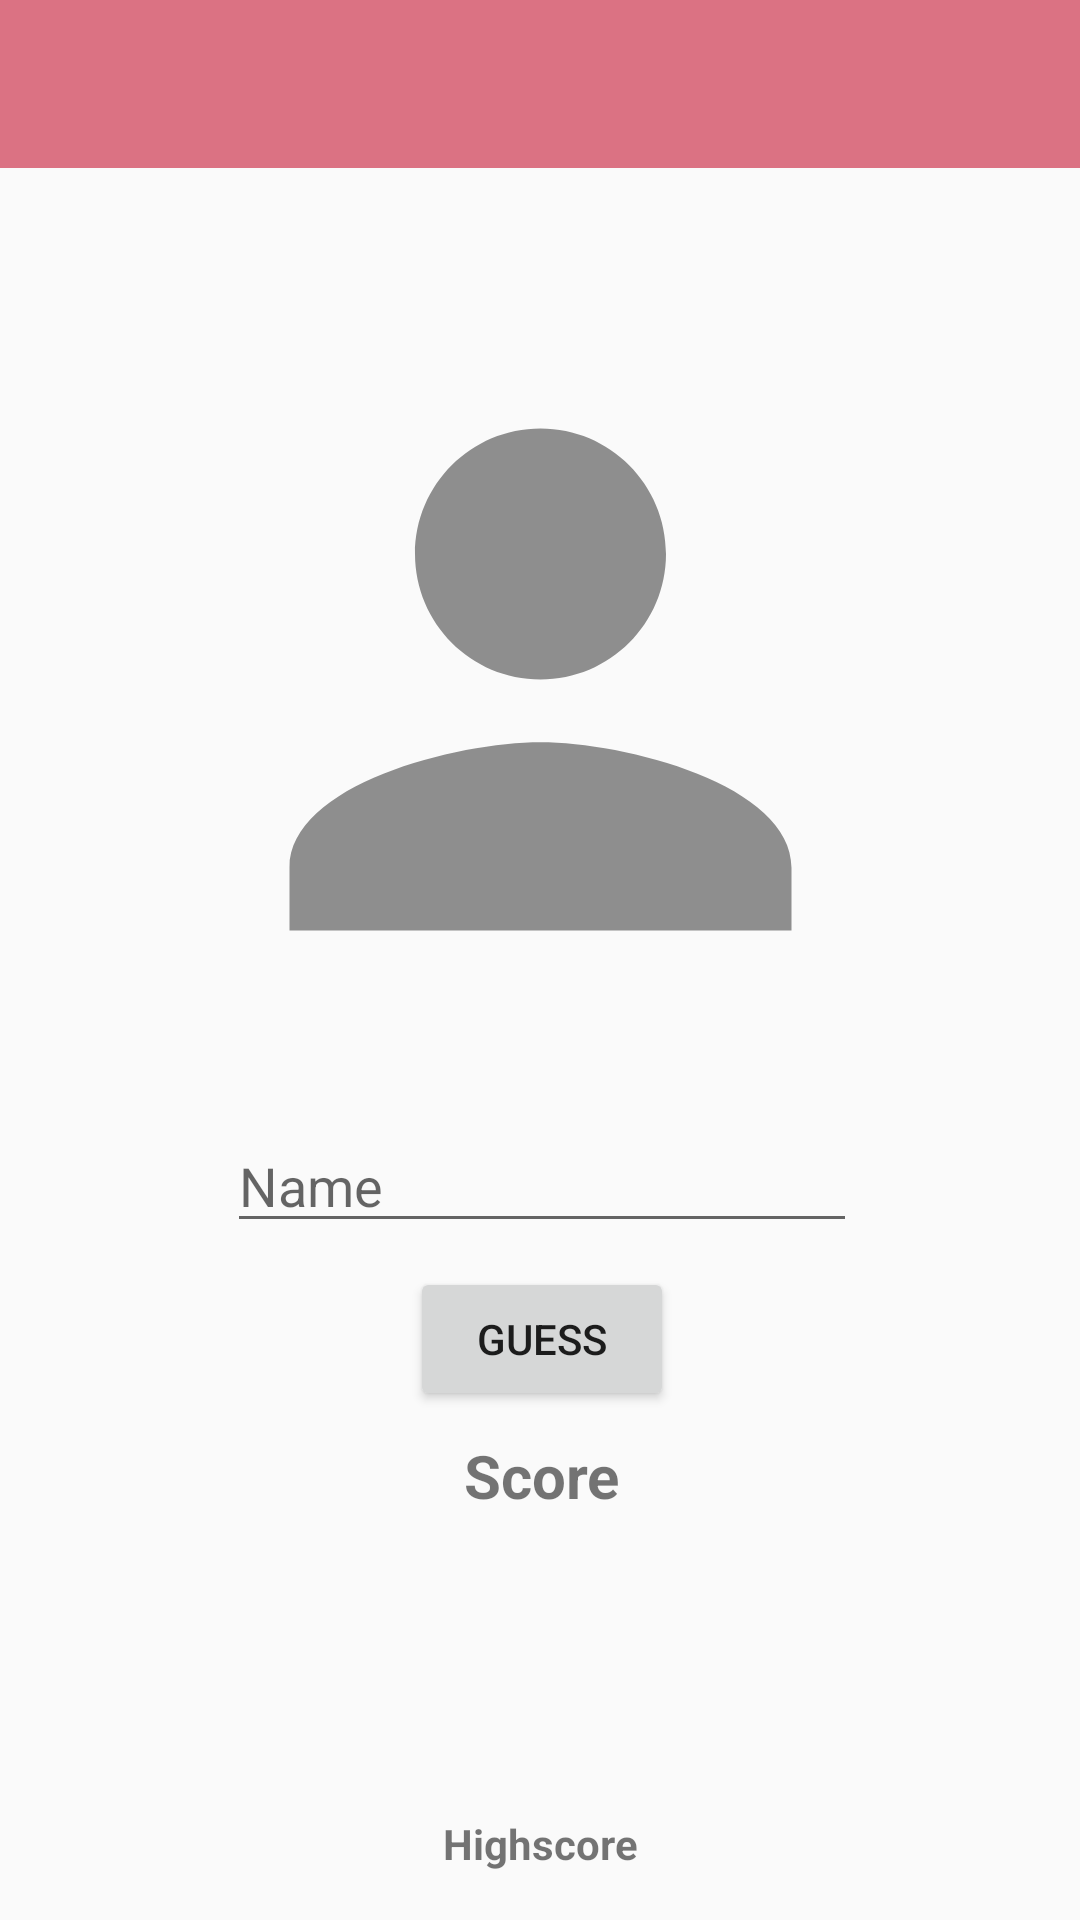

The Android layout XML behind this screen, and the referenced resources:
<!-- AndroidManifest.xml: application theme Theme.AppCompat.Light.NoActionBar -->
<!-- res/layout/activity_quiz.xml -->
<?xml version="1.0" encoding="utf-8"?>
<android.support.constraint.ConstraintLayout xmlns:android="http://schemas.android.com/apk/res/android"
    xmlns:app="http://schemas.android.com/apk/res-auto"
    xmlns:tools="http://schemas.android.com/tools"
    android:layout_width="match_parent"
    android:layout_height="match_parent"
    tools:context=".activities.QuizActivity">

    <include
        android:id="@+id/toolbar"
        layout="@layout/app_bar">
    </include>

    <ImageView
        android:id="@+id/guessPictureImageView"
        android:layout_width="251dp"
        android:layout_height="269dp"
        android:layout_marginStart="8dp"
        android:layout_marginTop="36dp"
        android:layout_marginEnd="8dp"
        app:layout_constraintEnd_toEndOf="parent"
        app:layout_constraintStart_toStartOf="parent"
        app:layout_constraintTop_toBottomOf="@id/toolbar"
        app:srcCompat="@drawable/ic_person_black_12dp" />

    <Button
        android:id="@+id/btnGuess"
        android:layout_width="wrap_content"
        android:layout_height="wrap_content"
        android:layout_marginTop="8dp"
        android:onClick="makeGuess"
        android:text="@string/guess"
        app:layout_constraintEnd_toEndOf="@+id/guessEditText"
        app:layout_constraintStart_toStartOf="@+id/guessEditText"
        app:layout_constraintTop_toBottomOf="@+id/guessEditText" />

    <TextView
        android:id="@+id/highscoreTextView"
        android:layout_width="wrap_content"
        android:layout_height="wrap_content"
        android:layout_marginStart="8dp"
        android:layout_marginEnd="8dp"
        android:layout_marginBottom="16dp"
        android:text="@string/highscore"
        android:textAlignment="center"
        android:textStyle="bold"
        app:layout_constraintBottom_toBottomOf="parent"
        app:layout_constraintEnd_toEndOf="parent"
        app:layout_constraintStart_toStartOf="parent" />

    <EditText
        android:id="@+id/guessEditText"
        android:layout_width="wrap_content"
        android:layout_height="wrap_content"
        android:layout_marginTop="12dp"
        android:ems="10"
        android:hint="@string/name"
        android:inputType="textPersonName"
        app:layout_constraintEnd_toEndOf="@+id/guessPictureImageView"
        app:layout_constraintHorizontal_bias="0.509"
        app:layout_constraintStart_toStartOf="@+id/guessPictureImageView"
        app:layout_constraintTop_toBottomOf="@+id/guessPictureImageView" />

    <TextView
        android:id="@+id/scoreTextView"
        android:layout_width="wrap_content"
        android:layout_height="wrap_content"
        android:layout_marginTop="8dp"
        android:text="@string/score"
        android:textSize="20sp"
        android:textStyle="bold"
        app:layout_constraintEnd_toEndOf="@+id/btnGuess"
        app:layout_constraintStart_toStartOf="@+id/btnGuess"
        app:layout_constraintTop_toBottomOf="@+id/btnGuess" />

</android.support.constraint.ConstraintLayout>
<!-- res/layout/app_bar.xml (included above) -->
<?xml version="1.0" encoding="utf-8"?>
<android.support.v7.widget.Toolbar xmlns:android="http://schemas.android.com/apk/res/android"
    xmlns:app="http://schemas.android.com/apk/res-auto"
    android:layout_width="match_parent"
    android:layout_height="wrap_content"
    app:theme="@style/CustomToolbarTheme">
</android.support.v7.widget.Toolbar>
<!-- resources referenced by this layout -->
<resources>
  <!-- drawable ic_person_black_12dp (drawable) -->
  <vector android:height="12dp" android:tint="#8E8E8E"
      android:viewportHeight="24.0" android:viewportWidth="24.0"
      android:width="12dp" xmlns:android="http://schemas.android.com/apk/res/android">
      <path android:fillColor="#FF000000" android:pathData="M12,12c2.21,0 4,-1.79 4,-4s-1.79,-4 -4,-4 -4,1.79 -4,4 1.79,4 4,4zM12,14c-2.67,0 -8,1.34 -8,4v2h16v-2c0,-2.66 -5.33,-4 -8,-4z"/>
  </vector>
  <string name="guess">Guess</string>
  <string name="highscore">Highscore</string>
  <string name="name">Name</string>
  <string name="score">Score</string>
  <style name="CustomToolbarTheme" parent="Theme.AppCompat.Light.NoActionBar">
          
          <item name="android:background">@color/colorPrimary</item>
          <item name="titleTextColor">@android:color/white</item>
  
          <item name="colorPrimary">@color/colorPrimary</item>
          <item name="colorPrimaryDark">@color/colorPrimaryDark</item>
          <item name="colorAccent">@color/colorAccent</item>
      </style>
  <color name="colorPrimary">#DB7283</color>
  <color name="colorPrimaryDark">#4F6367</color>
  <color name="colorAccent">#7A9E9F</color>
</resources>
